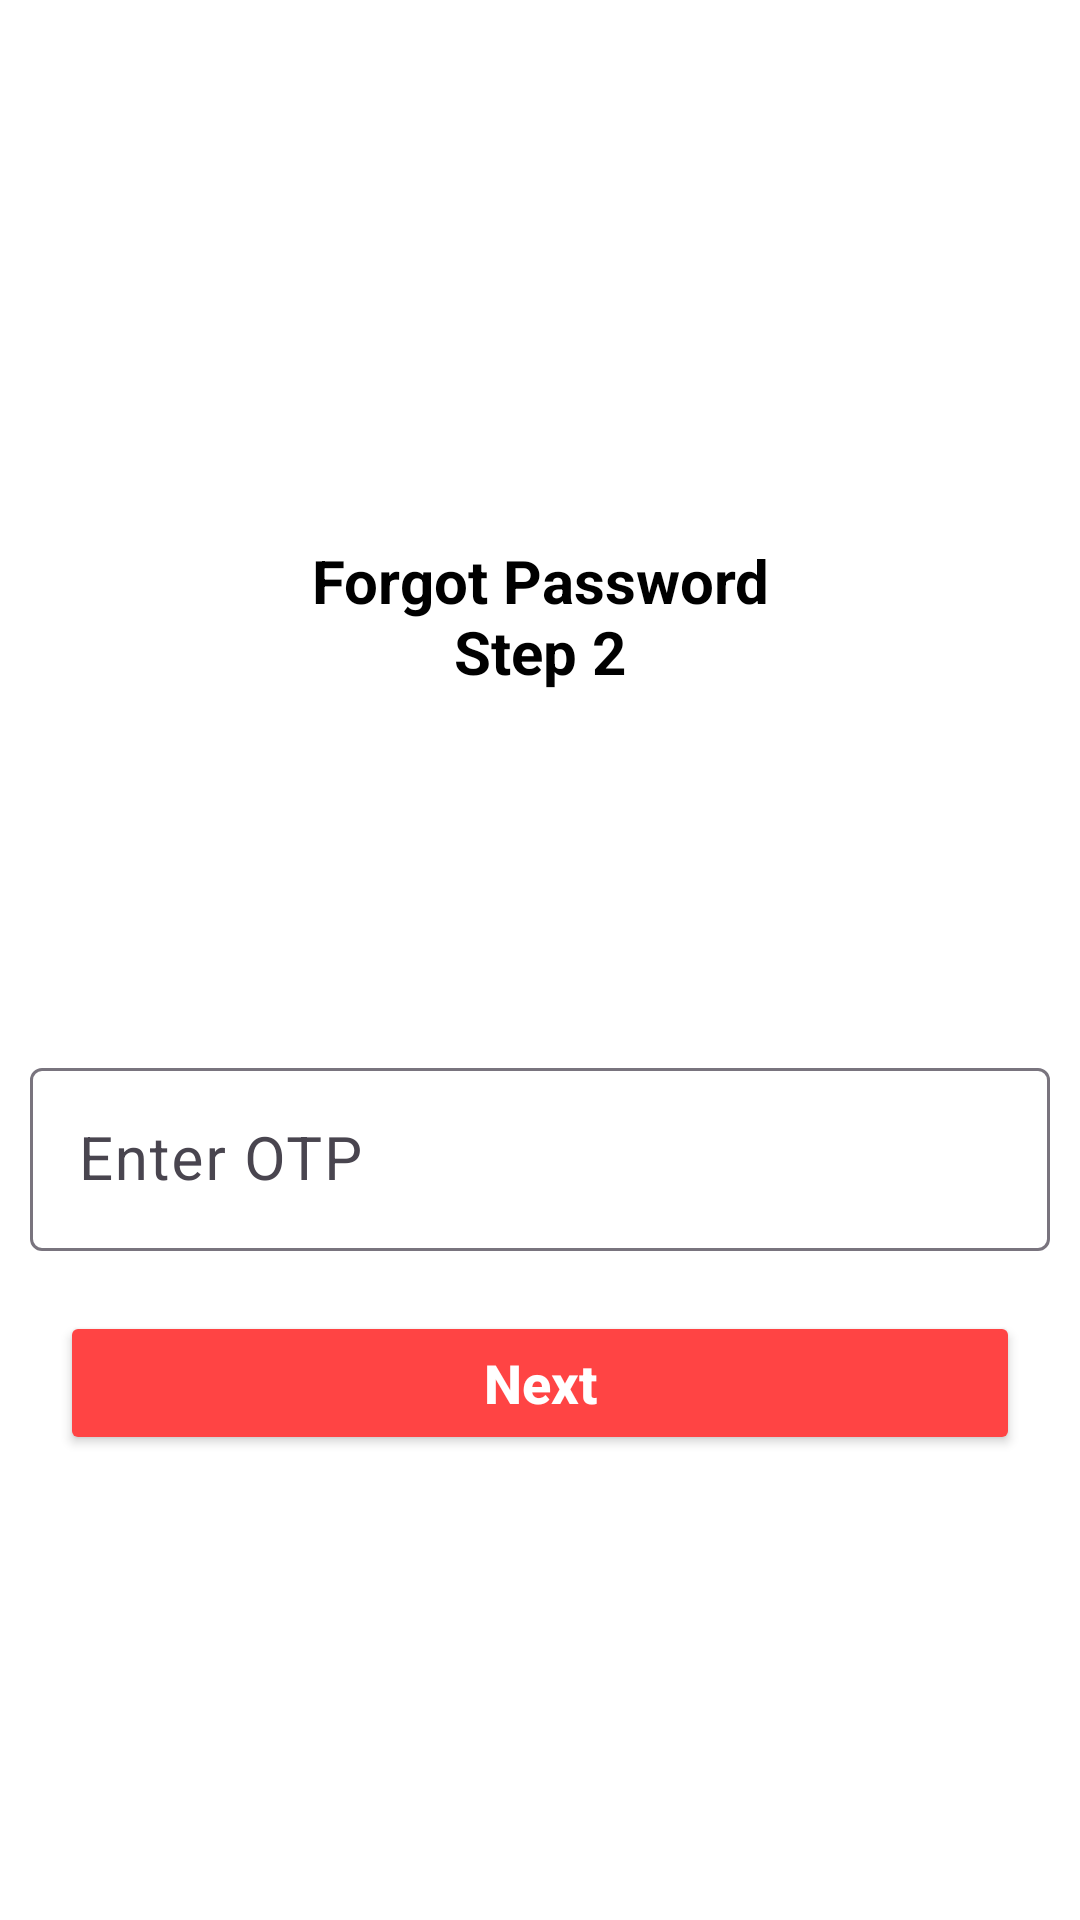

This screen was rendered from an Android layout file. Write that file and the resources it references.
<!-- AndroidManifest.xml: application theme Theme.BloodLinks -->
<!-- res/layout/activity_fp2.xml -->
<?xml version="1.0" encoding="utf-8"?>
<ScrollView xmlns:android="http://schemas.android.com/apk/res/android"
    xmlns:app="http://schemas.android.com/apk/res-auto"
    xmlns:tools="http://schemas.android.com/tools"
    android:id="@+id/main"
    android:layout_width="match_parent"
    android:layout_height="match_parent"
    android:background="@color/white"
    tools:context=".Activities.Fp1">

    <LinearLayout
        android:orientation="vertical"
        android:layout_width="match_parent"
        android:layout_height="wrap_content">


        <TextView
            android:layout_width="match_parent"
            android:layout_height="wrap_content"
            android:layout_marginTop="80dp"
            android:padding="100dp"
            android:text="Forgot Password Step 2"
            android:textAlignment="center"
            android:textColor="@android:color/black"
            android:textSize="20sp"
            android:textStyle="bold" />

        <com.google.android.material.textfield.TextInputLayout
            android:layout_width="match_parent"
            android:layout_height="wrap_content"
            android:layout_marginStart="10dp"
            android:layout_marginTop="20dp"
            android:layout_marginEnd="10dp">

            <EditText
                android:id="@+id/number"
                android:layout_width="match_parent"
                android:layout_height="wrap_content"
                android:hint="Enter OTP"
                android:inputType="number"
                android:textColor="@color/black"
                android:textSize="20sp" />
        </com.google.android.material.textfield.TextInputLayout>
        <Button
            android:id="@+id/next_button"
            android:layout_width="match_parent"
            android:layout_height="wrap_content"
            android:layout_margin="20dp"
            android:backgroundTint="@android:color/holo_red_light"
            android:text="Next"
            android:textAllCaps="false"
            android:textColor="@android:color/white"
            android:textSize="18sp"
            android:textStyle="bold" />
    </LinearLayout>
</ScrollView>
<!-- resources referenced by this layout -->
<resources>
  <color name="black">#FF000000</color>
  <color name="white">#FFFFFFFF</color>
  <style name="Theme.BloodLinks" parent="Base.Theme.BloodLinks" />
  <style name="Base.Theme.BloodLinks" parent="Theme.Material3.DayNight.NoActionBar">
          
          
      </style>
</resources>
